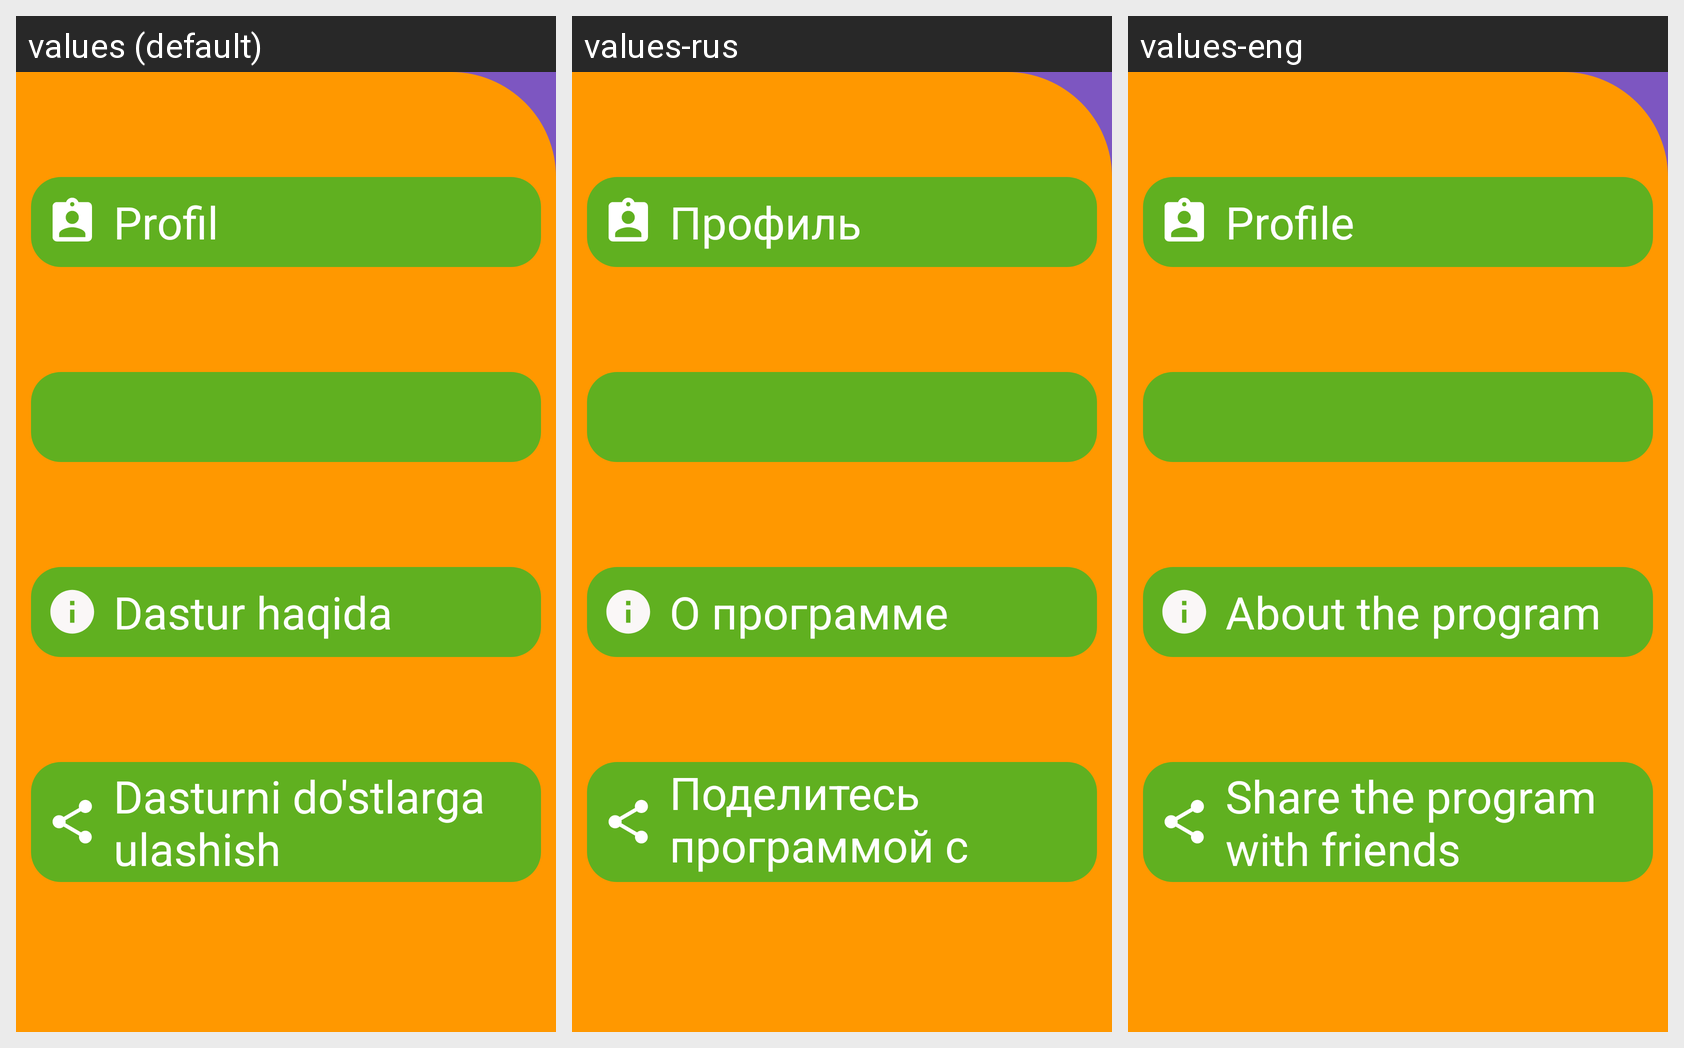

Strings drawn on this Android screen and how each of the app's shown locales translates them:
Android screen res/layout/activity_settings.xml rendered under 3 locales, left to right: values (default), values-rus, values-eng. Device: Nexus 5 (rendered at 1080×1920; each locale shown at half size, 540×960, under a caption strip naming it); theme Theme.Matematika.
Strings drawn on this screen, with the default value and each locale's value (text and hints the layout hard-codes, and strings that could not be matched under every locale, appear in the picture but are not listed):

profil
  values: Profil
  values-rus: Профиль
  values-eng: Profile

dastur_haqida
  values: Dastur haqida
  values-rus: О программе
  values-eng: About the program

dasturni_do_stlarga_ulashish
  values: Dasturni do'stlarga ulashish
  values-rus: Поделитесь программой с друзьями
  values-eng: Share the program with friends
